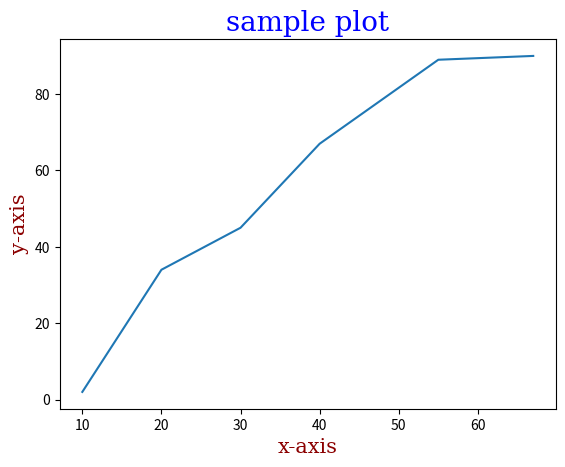

Write Python code to recreate this figure.
#adding labels
import matplotlib.pyplot as plt
import numpy as np

x = np.array([10,20,30,40,55,67])
y = np.array([2,34,45,67,89,90])
'''
plt.plot(x,y,marker='o',color='r')
plt.xlabel("x-axis")
plt.ylabel("y-axis")
plt.title ("sample plot")
plt.show()
'''

#creating varibles/dictionary
font1 = {'family':'serif',"color":'blue',"size":20}
font2 = {'family':'serif',"color":'darkred',"size":15}

plt.plot(x,y)
plt.xlabel("x-axis",fontdict=font2)
plt.ylabel("y-axis",fontdict=font2)
plt.title ("sample plot",fontdict=font1)
plt.show()

#loc attribute for location left,centre,right